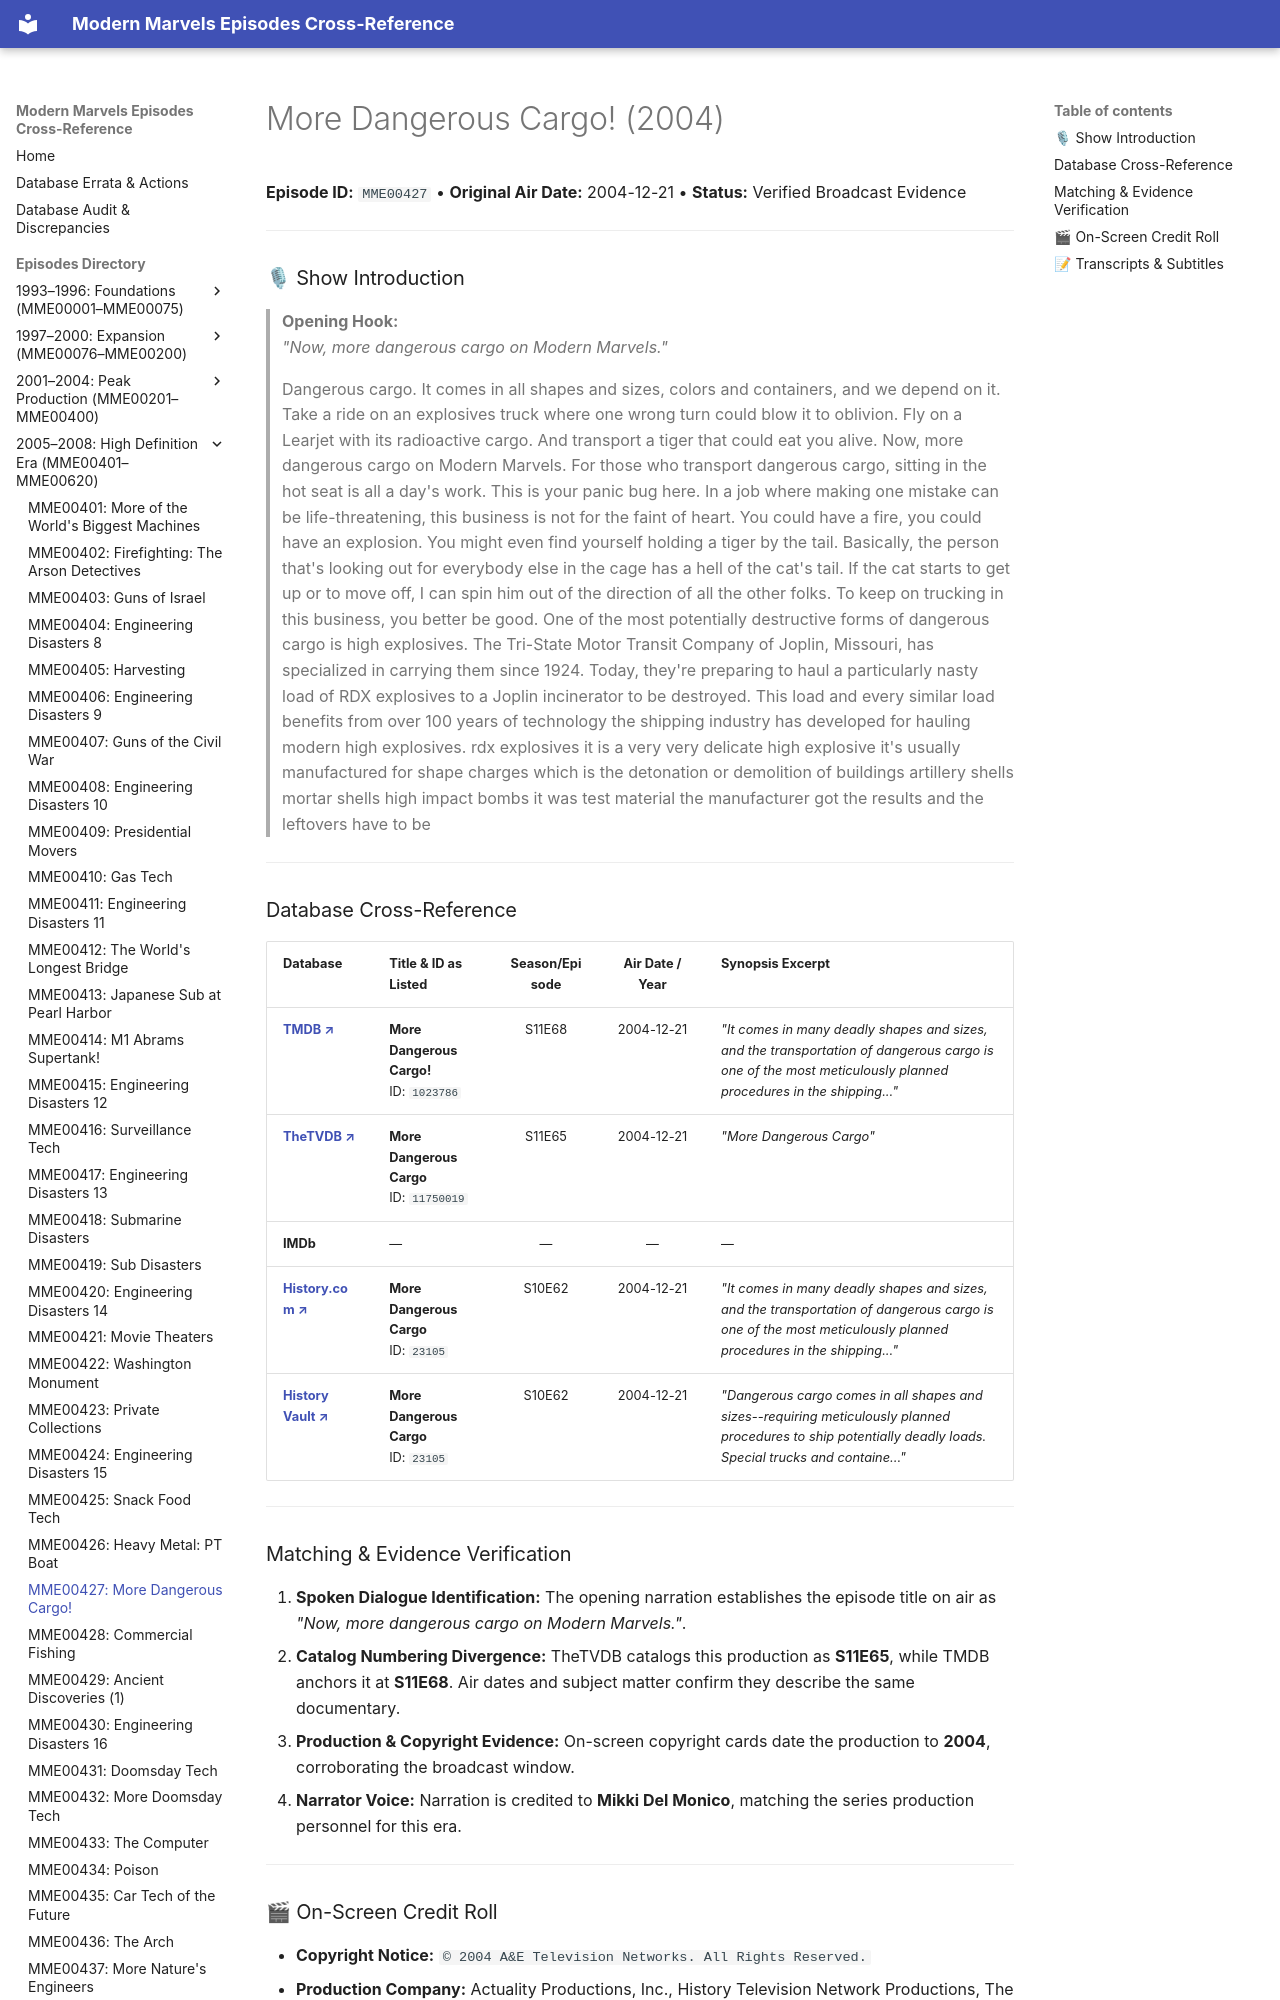

repository: ModernMarvelsFan/ModernMarvels · page: episodes/MME00427/index.html · generator: mkdocs

# More Dangerous Cargo! (2004)

**Episode ID:** `MME00427` • **Original Air Date:** 2004-12-21 • **Status:** Verified Broadcast Evidence

---

### 🎙 Show Introduction

> **Opening Hook:**  
> *"Now, more dangerous cargo on Modern Marvels."*
